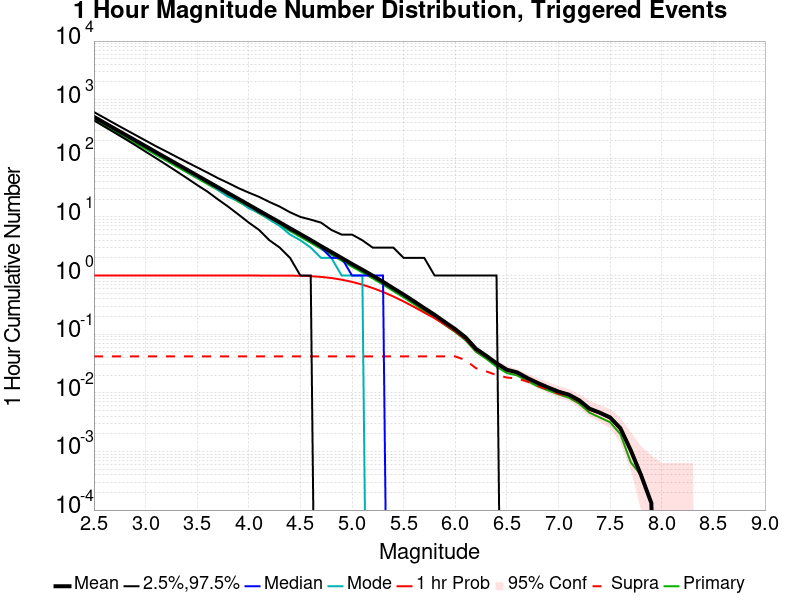

Source data for this figure (header and first rows):
Mag, Mean, 2.5 %ile, 97.5 %ile, Median, Mode, 1 hr Probability, 1 hr Supra-Seis Prob, Primary Aftershocks Mean
2.5, 508.9, 443.0, 615.0, 496.0, 494.0, 1.0, 0.04179, 457.5
2.6, 404.2, 348.0, 491.0, 394.0, 388.0, 1.0, 0.04179, 363.4
2.7, 321, 274.0, 391.0, 313.0, 316.0, 1.0, 0.04179, 288.6
2.8, 255, 215.0, 313.0, 249.0, 243.0, 1.0, 0.04179, 229.3
2.9, 202.6, 168.0, 251.0, 198.0, 197.0, 1.0, 0.04179, 182.2
3.0, 160.9, 130.0, 201.0, 157.0, 156.0, 1.0, 0.04179, 144.7
3.1, 127.8, 101.0, 161.0, 125.0, 121.0, 1.0, 0.04179, 114.9
3.2, 101.5, 78.0, 131.0, 99.0, 97.0, 1.0, 0.04179, 91.27
3.3, 80.62, 60.0, 106.0, 79.0, 81.0, 1.0, 0.04179, 72.5
3.4, 64.11, 46.0, 86.0, 63.0, 62.0, 1.0, 0.04179, 57.64
3.5, 50.92, 35.0, 70.0, 50.0, 47.0, 1.0, 0.04179, 45.77
3.6, 40.41, 27.0, 57.0, 39.0, 40.0, 1.0, 0.04179, 36.32
3.7, 32.11, 20.0, 46.0, 31.0, 29.0, 1.0, 0.04179, 28.87
3.8, 25.48, 15.0, 38.0, 25.0, 22.0, 1.0, 0.04179, 22.91
3.9, 20.27, 11.0, 31.0, 20.0, 19.0, 1.0, 0.04179, 18.22
4.0, 16.1, 8.0, 26.0, 16.0, 14.0, 1.0, 0.04179, 14.48
4.1, 12.77, 6.0, 22.0, 12.0, 12.0, 1.0, 0.04179, 11.47
4.2, 10.15, 4.0, 18.0, 10.0, 9.0, 0.9999, 0.04179, 9.129
4.3, 8.068, 3.0, 15.0, 8.0, 7.0, 0.9996, 0.04179, 7.249
4.4, 6.389, 2.0, 12.0, 6.0, 5.0, 0.9974, 0.04179, 5.74
4.5, 5.078, 1.0, 10.0, 5.0, 4.0, 0.9917, 0.04179, 4.563
4.6, 4.031, 1.0, 9.0, 4.0, 3.0, 0.9764, 0.04179, 3.624
4.7, 3.173, 0.0, 8.0, 3.0, 2.0, 0.9486, 0.04179, 2.853
4.8, 2.519, 0.0, 6.0, 2.0, 2.0, 0.9082, 0.04179, 2.262
4.9, 1.991, 0.0, 5.0, 2.0, 1.0, 0.8501, 0.04179, 1.79
5.0, 1.573, 0.0, 5.0, 1.0, 1.0, 0.7802, 0.04179, 1.414
5.1, 1.258, 0.0, 4.0, 1.0, 1.0, 0.6997, 0.04179, 1.132
5.2, 0.9949, 0.0, 3.0, 1.0, 0.0, 0.613, 0.04179, 0.8948
5.3, 0.7832, 0.0, 3.0, 1.0, 0.0, 0.526, 0.04179, 0.7025
5.4, 0.6064, 0.0, 3.0, 0.0, 0.0, 0.4397, 0.04179, 0.5432
5.5, 0.4735, 0.0, 2.0, 0.0, 0.0, 0.3617, 0.04179, 0.4247
5.6, 0.3639, 0.0, 2.0, 0.0, 0.0, 0.292, 0.04179, 0.326
5.7, 0.2777, 0.0, 2.0, 0.0, 0.0, 0.2337, 0.04179, 0.2484
5.8, 0.2139, 0.0, 1.0, 0.0, 0.0, 0.1873, 0.04179, 0.1926
5.9, 0.1607, 0.0, 1.0, 0.0, 0.0, 0.1453, 0.04179, 0.1438
6.0, 0.1216, 0.0, 1.0, 0.0, 0.0, 0.1115, 0.04179, 0.1086
6.1, 0.08817, 0.0, 1.0, 0.0, 0.0, 0.08149, 0.03603, 0.07861
6.2, 0.05647, 0.0, 1.0, 0.0, 0.0, 0.05319, 0.02633, 0.05005
6.3, 0.04284, 0.0, 1.0, 0.0, 0.0, 0.04166, 0.02319, 0.03812
6.4, 0.03184, 0.0, 1.0, 0.0, 0.0, 0.03144, 0.02004, 0.02791
6.5, 0.02476, 0.0, 0.0, 0.0, 0.0, 0.02463, 0.01821, 0.02175
6.6, 0.02227, 0.0, 0.0, 0.0, 0.0, 0.02214, 0.01756, 0.01978
6.7, 0.01782, 0.0, 0.0, 0.0, 0.0, 0.01769, 0.01546, 0.01585
6.8, 0.01467, 0.0, 0.0, 0.0, 0.0, 0.01454, 0.0131, 0.01284
6.9, 0.01231, 0.0, 0.0, 0.0, 0.0, 0.01218, 0.01127, 0.011
7.0, 0.01048, 0.0, 0.0, 0.0, 0.0, 0.01035, 0.009695, 0.009433
7.1, 0.009302, 0.0, 0.0, 0.0, 0.0, 0.009171, 0.008778, 0.008254
7.2, 0.007468, 0.0, 0.0, 0.0, 0.0, 0.007337, 0.007075, 0.006551
7.3, 0.005371, 0.0, 0.0, 0.0, 0.0, 0.00524, 0.005109, 0.004585
7.4, 0.004585, 0.0, 0.0, 0.0, 0.0, 0.004454, 0.004454, 0.003799
7.5, 0.003799, 0.0, 0.0, 0.0, 0.0, 0.003668, 0.003668, 0.003144
7.6, 0.002489, 0.0, 0.0, 0.0, 0.0, 0.002358, 0.002358, 0.001965
7.7, 0.001048, 0.0, 0.0, 0.0, 0.0, 0.001048, 0.001048, 6.5505045E-4
7.8, 3.9303026E-4, 0.0, 0.0, 0.0, 0.0, 3.9303026E-4, 3.9303026E-4, 3.9303026E-4
7.9, 1.3101009E-4, 0.0, 0.0, 0.0, 0.0, 1.3101009E-4, 1.3101009E-4, 1.3101009E-4
8.0, 0.0, 0.0, 0.0, 0.0, 0.0, 0.0, 0.0, 0.0
8.1, 0.0, 0.0, 0.0, 0.0, 0.0, 0.0, 0.0, 0.0
8.2, 0.0, 0.0, 0.0, 0.0, 0.0, 0.0, 0.0, 0.0
8.3, 0.0, 0.0, 0.0, 0.0, 0.0, 0.0, 0.0, 0.0
8.4, 0.0, 0.0, 0.0, 0.0, 0.0, 0.0, 0.0, 0.0
... 6 more rows
